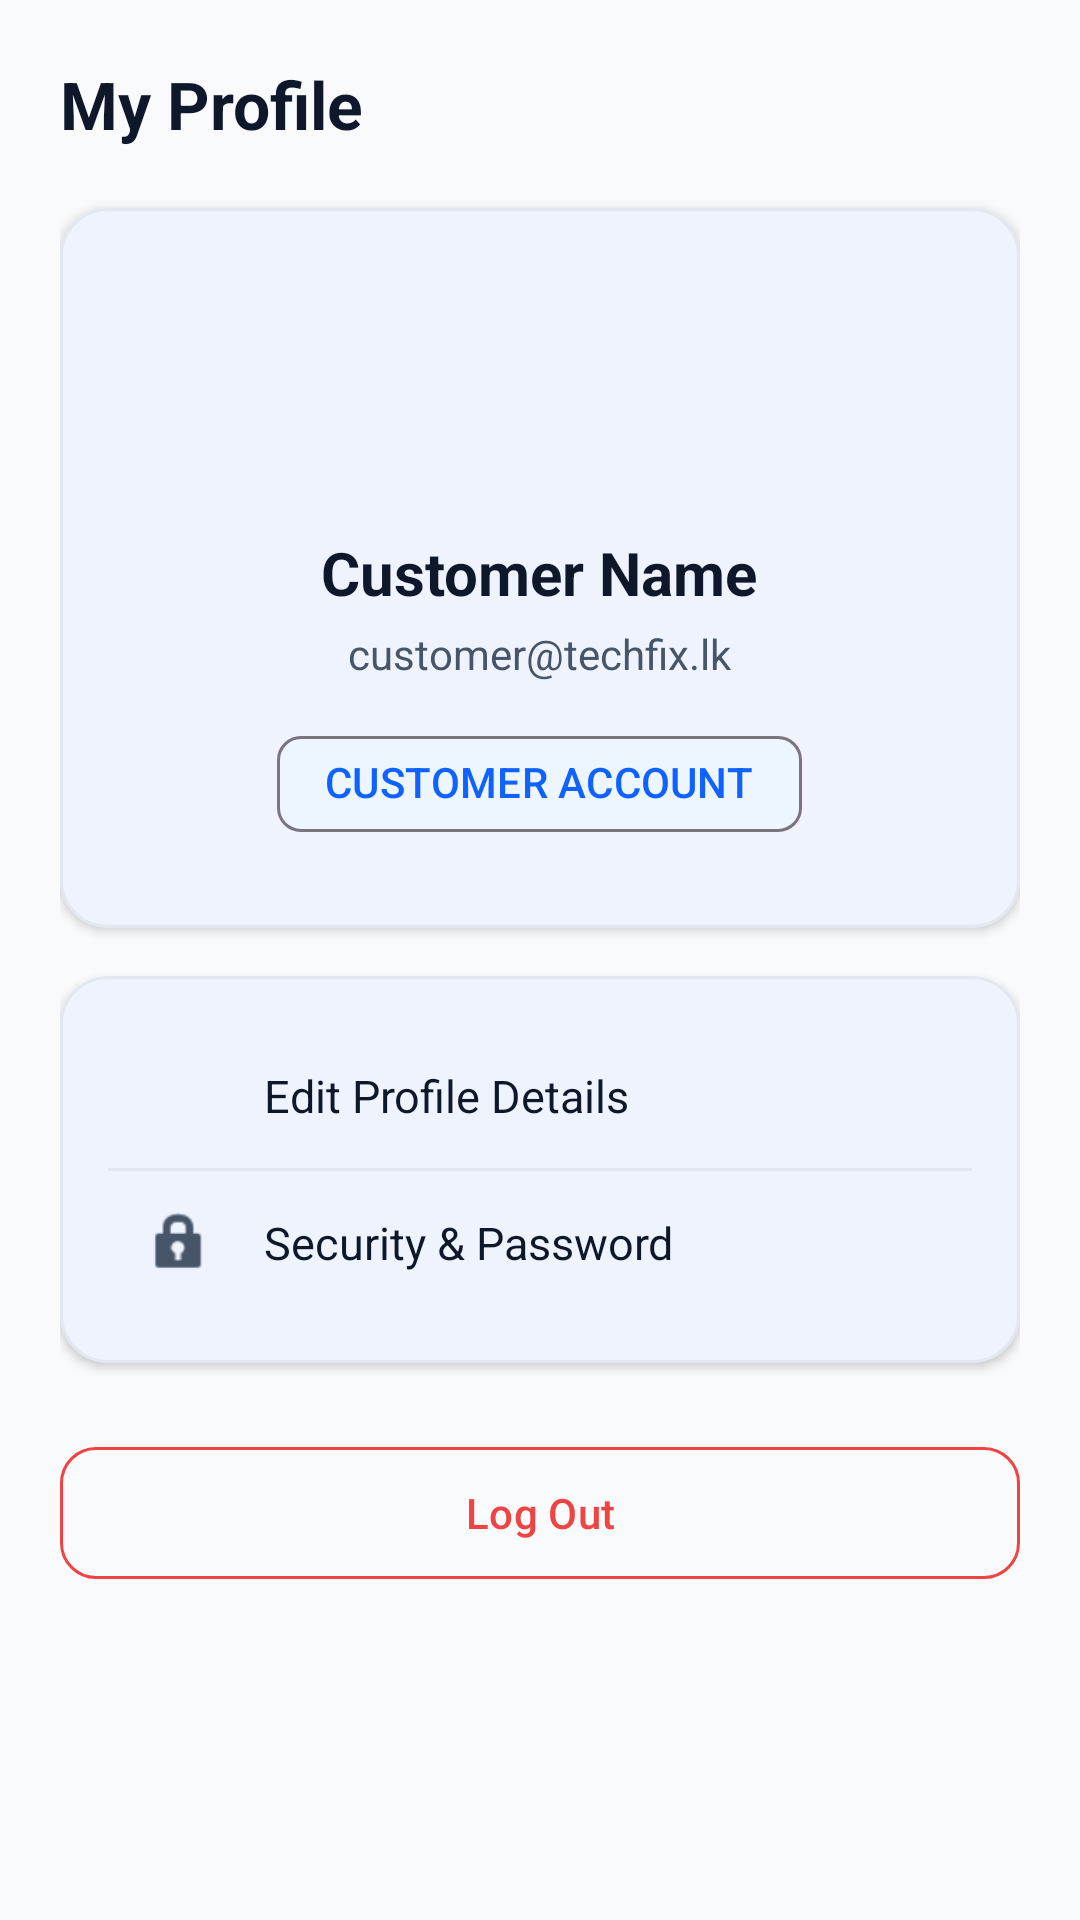

Layout XML and referenced resources for this Android screen:
<!-- AndroidManifest.xml: application theme Theme.TechFix -->
<!-- res/layout/fragment_profile.xml -->
<?xml version="1.0" encoding="utf-8"?>
<ScrollView xmlns:android="http://schemas.android.com/apk/res/android"
    xmlns:app="http://schemas.android.com/apk/res-auto"
    android:layout_width="match_parent"
    android:layout_height="match_parent"
    android:background="@color/background"
    android:fillViewport="true">

    <LinearLayout
        android:layout_width="match_parent"
        android:layout_height="wrap_content"
        android:orientation="vertical"
        android:padding="20dp">

        <TextView
            android:layout_width="wrap_content"
            android:layout_height="wrap_content"
            android:text="My Profile"
            android:textColor="@color/text_primary"
            android:textSize="22sp"
            android:textStyle="bold" />

        
        <com.google.android.material.card.MaterialCardView
            style="@style/Widget.TechFix.Card"
            android:layout_width="match_parent"
            android:layout_height="wrap_content"
            android:layout_marginTop="20dp">

            <LinearLayout
                android:layout_width="match_parent"
                android:layout_height="wrap_content"
                android:gravity="center"
                android:orientation="vertical"
                android:padding="24dp">

                <ImageView
                    android:layout_width="72dp"
                    android:layout_height="72dp"
                    android:src="@drawable/ic_person"
                    app:tint="@color/primary" />

                <TextView
                    android:id="@+id/tvProfileName"
                    android:layout_width="wrap_content"
                    android:layout_height="wrap_content"
                    android:layout_marginTop="12dp"
                    android:text="Customer Name"
                    android:textColor="@color/text_primary"
                    android:textSize="20sp"
                    android:textStyle="bold" />

                <TextView
                    android:id="@+id/tvProfileEmail"
                    android:layout_width="wrap_content"
                    android:layout_height="wrap_content"
                    android:layout_marginTop="4dp"
                    android:text="customer@techfix.lk"
                    android:textColor="@color/text_secondary"
                    android:textSize="14sp" />

                <com.google.android.material.chip.Chip
                    android:id="@+id/chipRole"
                    android:layout_width="wrap_content"
                    android:layout_height="wrap_content"
                    android:layout_marginTop="10dp"
                    android:text="CUSTOMER ACCOUNT"
                    android:textColor="@color/primary"
                    app:chipBackgroundColor="@color/primary_container" />

            </LinearLayout>
        </com.google.android.material.card.MaterialCardView>

        
        <com.google.android.material.card.MaterialCardView
            style="@style/Widget.TechFix.Card"
            android:layout_width="match_parent"
            android:layout_height="wrap_content"
            android:layout_marginTop="16dp">

            <LinearLayout
                android:layout_width="match_parent"
                android:layout_height="wrap_content"
                android:orientation="vertical"
                android:padding="16dp">

                <LinearLayout
                    android:id="@+id/btnEditProfile"
                    android:layout_width="match_parent"
                    android:layout_height="wrap_content"
                    android:background="?attr/selectableItemBackground"
                    android:clickable="true"
                    android:focusable="true"
                    android:gravity="center_vertical"
                    android:orientation="horizontal"
                    android:padding="12dp">

                    <ImageView
                        android:layout_width="24dp"
                        android:layout_height="24dp"
                        android:src="@drawable/ic_person"
                        app:tint="@color/text_secondary" />

                    <TextView
                        android:layout_width="0dp"
                        android:layout_height="wrap_content"
                        android:layout_marginStart="16dp"
                        android:layout_weight="1"
                        android:text="Edit Profile Details"
                        android:textColor="@color/text_primary"
                        android:textSize="15sp" />
                </LinearLayout>

                <View
                    android:layout_width="match_parent"
                    android:layout_height="1dp"
                    android:background="@color/divider" />

                <LinearLayout
                    android:id="@+id/btnChangePassword"
                    android:layout_width="match_parent"
                    android:layout_height="wrap_content"
                    android:background="?attr/selectableItemBackground"
                    android:clickable="true"
                    android:focusable="true"
                    android:gravity="center_vertical"
                    android:orientation="horizontal"
                    android:padding="12dp">

                    <ImageView
                        android:layout_width="24dp"
                        android:layout_height="24dp"
                        android:src="@android:drawable/ic_lock_idle_lock"
                        app:tint="@color/text_secondary" />

                    <TextView
                        android:layout_width="0dp"
                        android:layout_height="wrap_content"
                        android:layout_marginStart="16dp"
                        android:layout_weight="1"
                        android:text="Security &amp; Password"
                        android:textColor="@color/text_primary"
                        android:textSize="15sp" />
                </LinearLayout>

            </LinearLayout>
        </com.google.android.material.card.MaterialCardView>

        
        <com.google.android.material.button.MaterialButton
            android:id="@+id/btnLogout"
            style="@style/Widget.Material3.Button.OutlinedButton"
            android:layout_width="match_parent"
            android:layout_height="52dp"
            android:layout_marginTop="24dp"
            android:text="@string/btn_logout"
            android:textAllCaps="false"
            android:textColor="@color/status_cancelled"
            app:cornerRadius="12dp"
            app:strokeColor="@color/status_cancelled" />

    </LinearLayout>
</ScrollView>
<!-- resources referenced by this layout -->
<resources>
  <color name="background">#F8FAFC</color>
  <color name="divider">#E2E8F0</color>
  <color name="primary">#0F62FE</color>
  <color name="primary_container">#EDF5FF</color>
  <color name="status_cancelled">#EF4444</color>
  <color name="text_primary">#0F172A</color>
  <color name="text_secondary">#475569</color>
  <string name="btn_logout">Log Out</string>
  <style name="Widget.TechFix.Card" parent="Widget.Material3.CardView.Elevated">
          <item name="cardCornerRadius">16dp</item>
          <item name="cardElevation">2dp</item>
          <item name="strokeWidth">1dp</item>
          <item name="strokeColor">@color/divider</item>
          <item name="cardBackgroundColor">@color/surface</item>
      </style>
  <style name="Theme.TechFix" parent="Theme.Material3.DayNight.NoActionBar">
          
          <item name="colorPrimary">@color/primary</item>
          <item name="colorOnPrimary">@color/on_primary</item>
          <item name="colorPrimaryContainer">@color/primary_container</item>
          <item name="colorOnPrimaryContainer">@color/on_primary_container</item>
  
          
          <item name="colorSecondary">@color/secondary</item>
          <item name="colorOnSecondary">@color/on_secondary</item>
          <item name="colorSecondaryContainer">@color/secondary_container</item>
  
          
          <item name="android:colorBackground">@color/background</item>
          <item name="colorSurface">@color/surface</item>
          <item name="colorSurfaceVariant">@color/surface_variant</item>
  
          
          <item name="android:textColor">@color/text_primary</item>
          <item name="android:textColorHint">@color/text_muted</item>
          <item name="android:textColorPrimary">@color/text_primary</item>
          <item name="android:textColorSecondary">@color/text_secondary</item>
          <item name="editTextColor">@color/text_primary</item>
          <item name="android:editTextColor">@color/text_primary</item>
  
          
          <item name="android:statusBarColor">@color/surface</item>
          <item name="android:windowLightStatusBar">true</item>
          <item name="android:navigationBarColor">@color/surface</item>
          <item name="android:windowLightNavigationBar" tools:targetApi="27">true</item>
      </style>
  <color name="surface">#FFFFFF</color>
  <color name="on_primary">#FFFFFF</color>
  <color name="on_primary_container">#002D9C</color>
  <color name="secondary">#007D79</color>
  <color name="on_secondary">#FFFFFF</color>
  <color name="secondary_container">#D9FBFB</color>
  <color name="surface_variant">#F1F5F9</color>
  <color name="text_muted">#94A3B8</color>
</resources>
